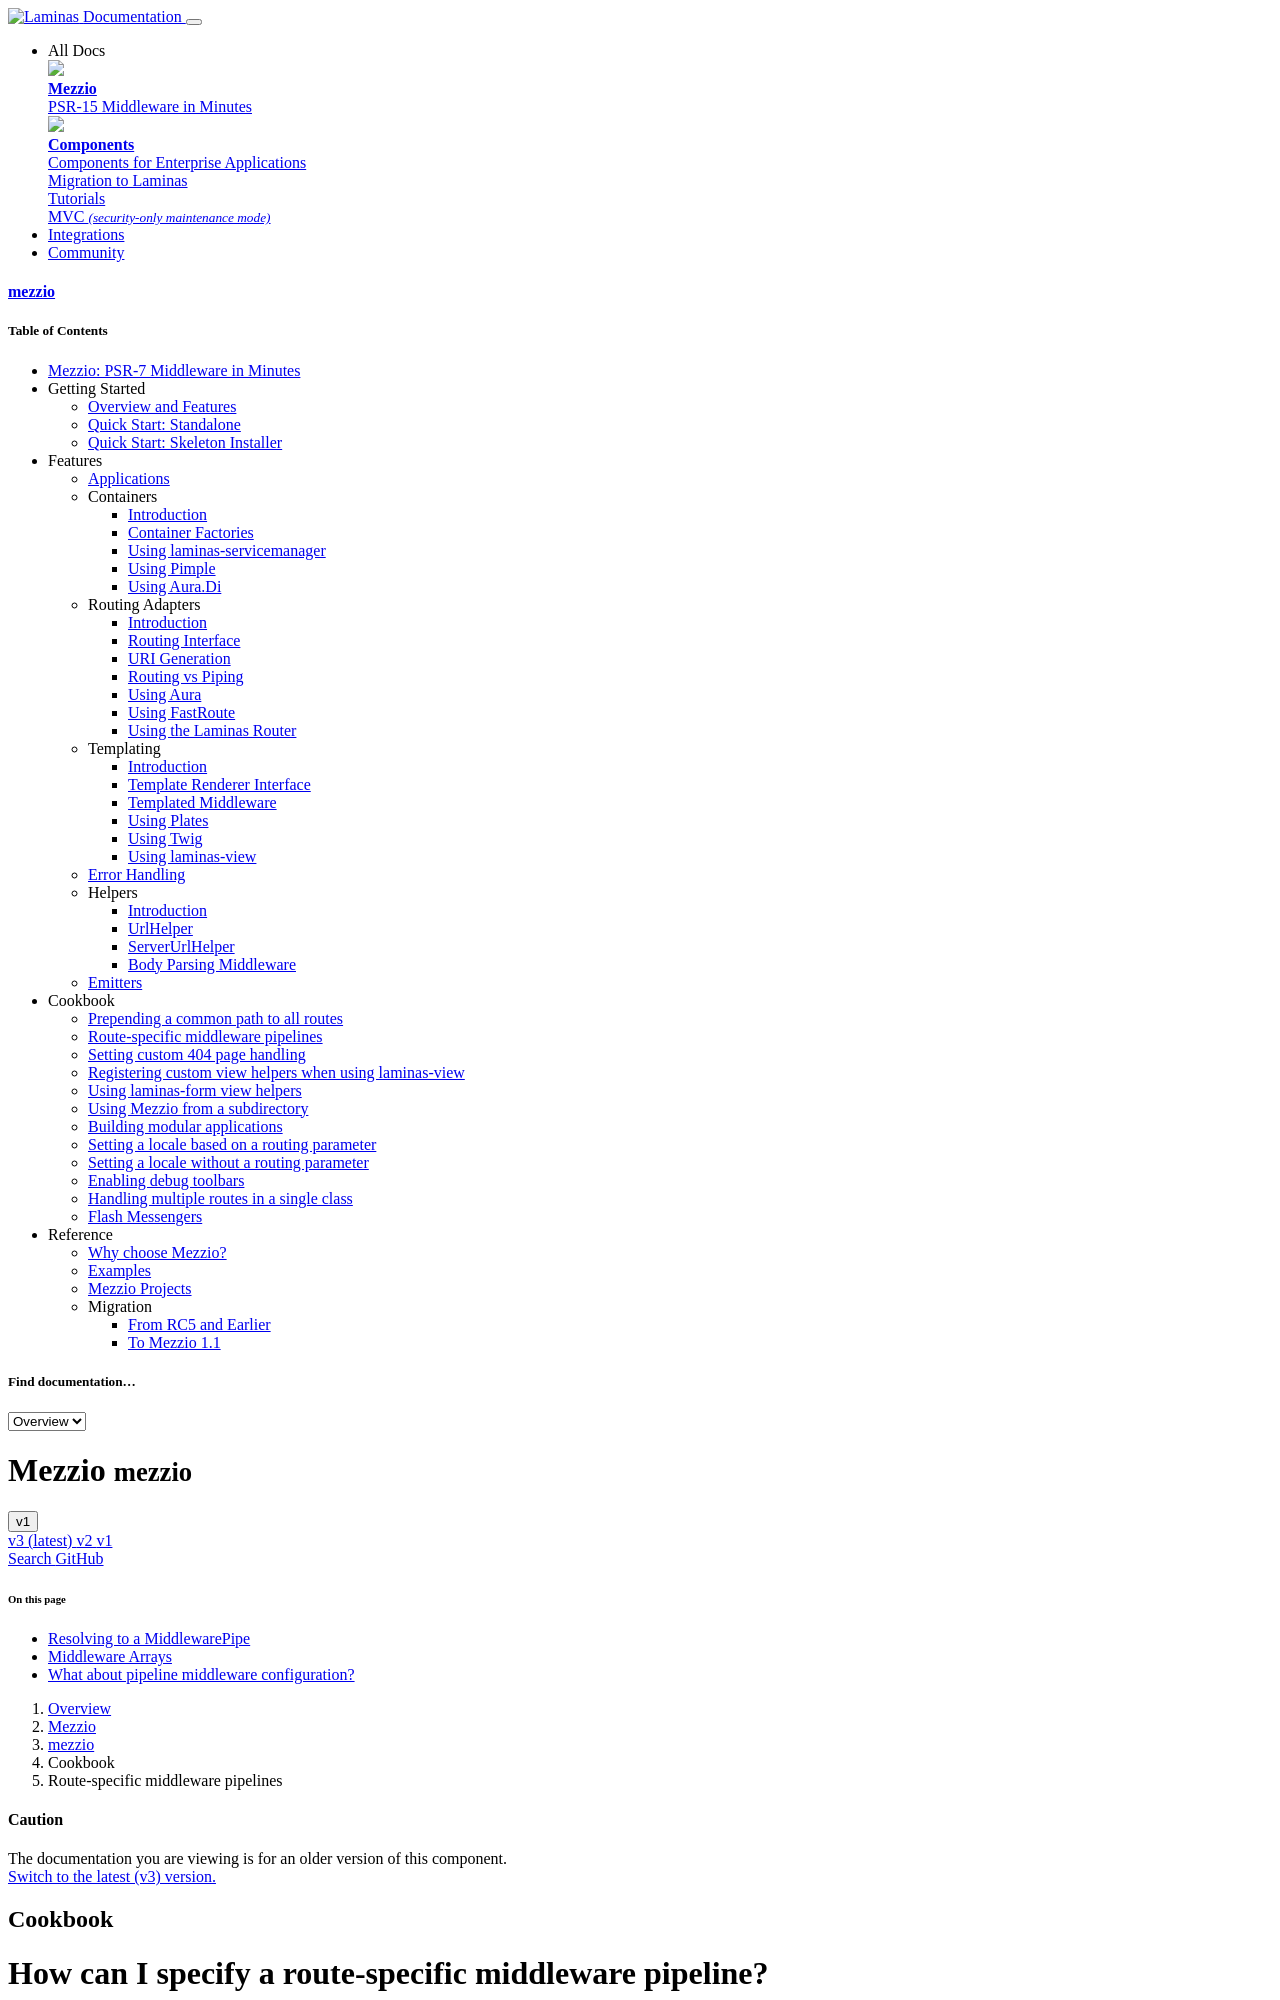

repository: mezzio/mezzio · page: v1/cookbook/route-specific-pipeline/index.html · generator: mkdocs

# How can I specify a route-specific middleware pipeline?

Sometimes you may want to use a middleware pipeline only if a particular route
is matched. As an example, for an API resource, you might want to:

- check for authentication credentials
- check for authorization for the selected action
- parse the incoming body
- validate the parsed body parameters

*before* you actually execute the selected middleware. The above might each be
encapsulated as discrete middleware, but should be executed within the routed
middleware's context.

You can accomplish this in one of two ways:

- Have your middleware service resolve to a `MiddlewarePipe` instance that
  composes the various middlewares.
- Specify an array of middlewares (either as actual instances, or as container
  service names); this effectively creates and returns a `MiddlewarePipe`.
